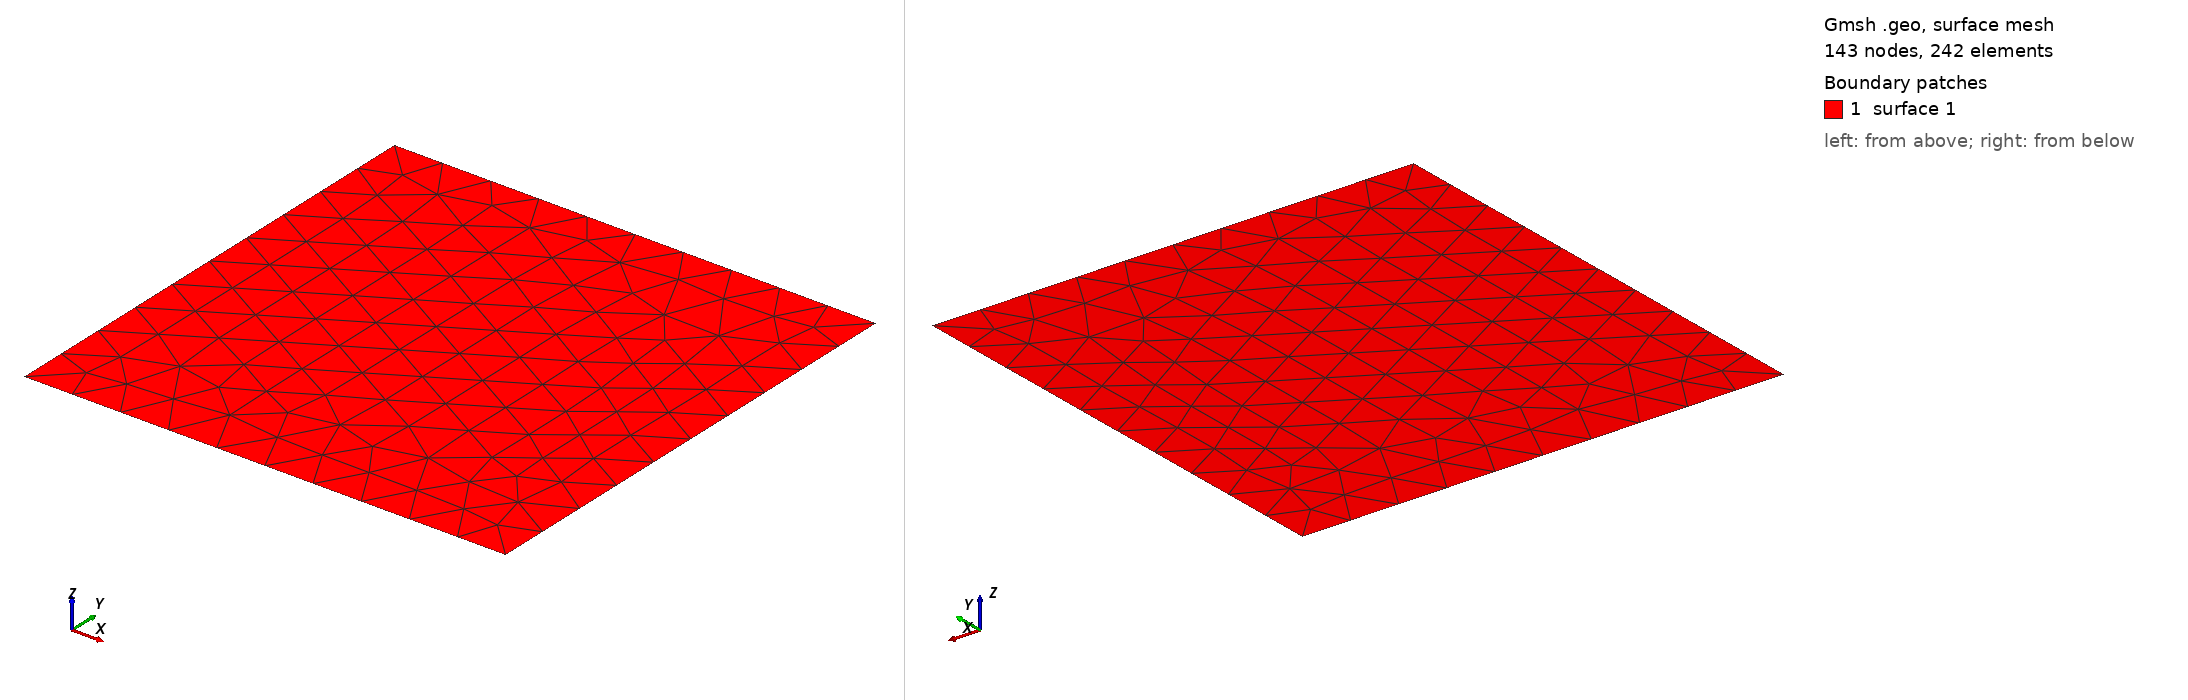

Gmsh geometry script, surface-meshed: 143 nodes, 242 surface elements. Boundary patches (legend numbers): 1 surface 1. Left view from above one corner, right view from below the opposite corner. The script declares no physical surfaces, so the legend lists its geometric surfaces. The drawing asked Gmsh for element sizes between 1% and 20% of the model's largest extent; the script's own settings can give other sizes.

=== square_point.geo (drawn) ===
len = 0.1;

Point(1) = {0, 0, 0, len};
Point(2) = {0, 1, 0, len};
Point(3) = {1, 1, 0, len};
Point(4) = {1, 0, 0, len};
Point(5) = {0.5, 0.5, 0, 0.1*len};

Line(1) = {2, 3};
Line(2) = {1, 2};
Line(3) = {3, 4};
Line(4) = {4, 1};

Curve Loop(1) = {2, 1, 3, 4};

Surface(1) = {1};
